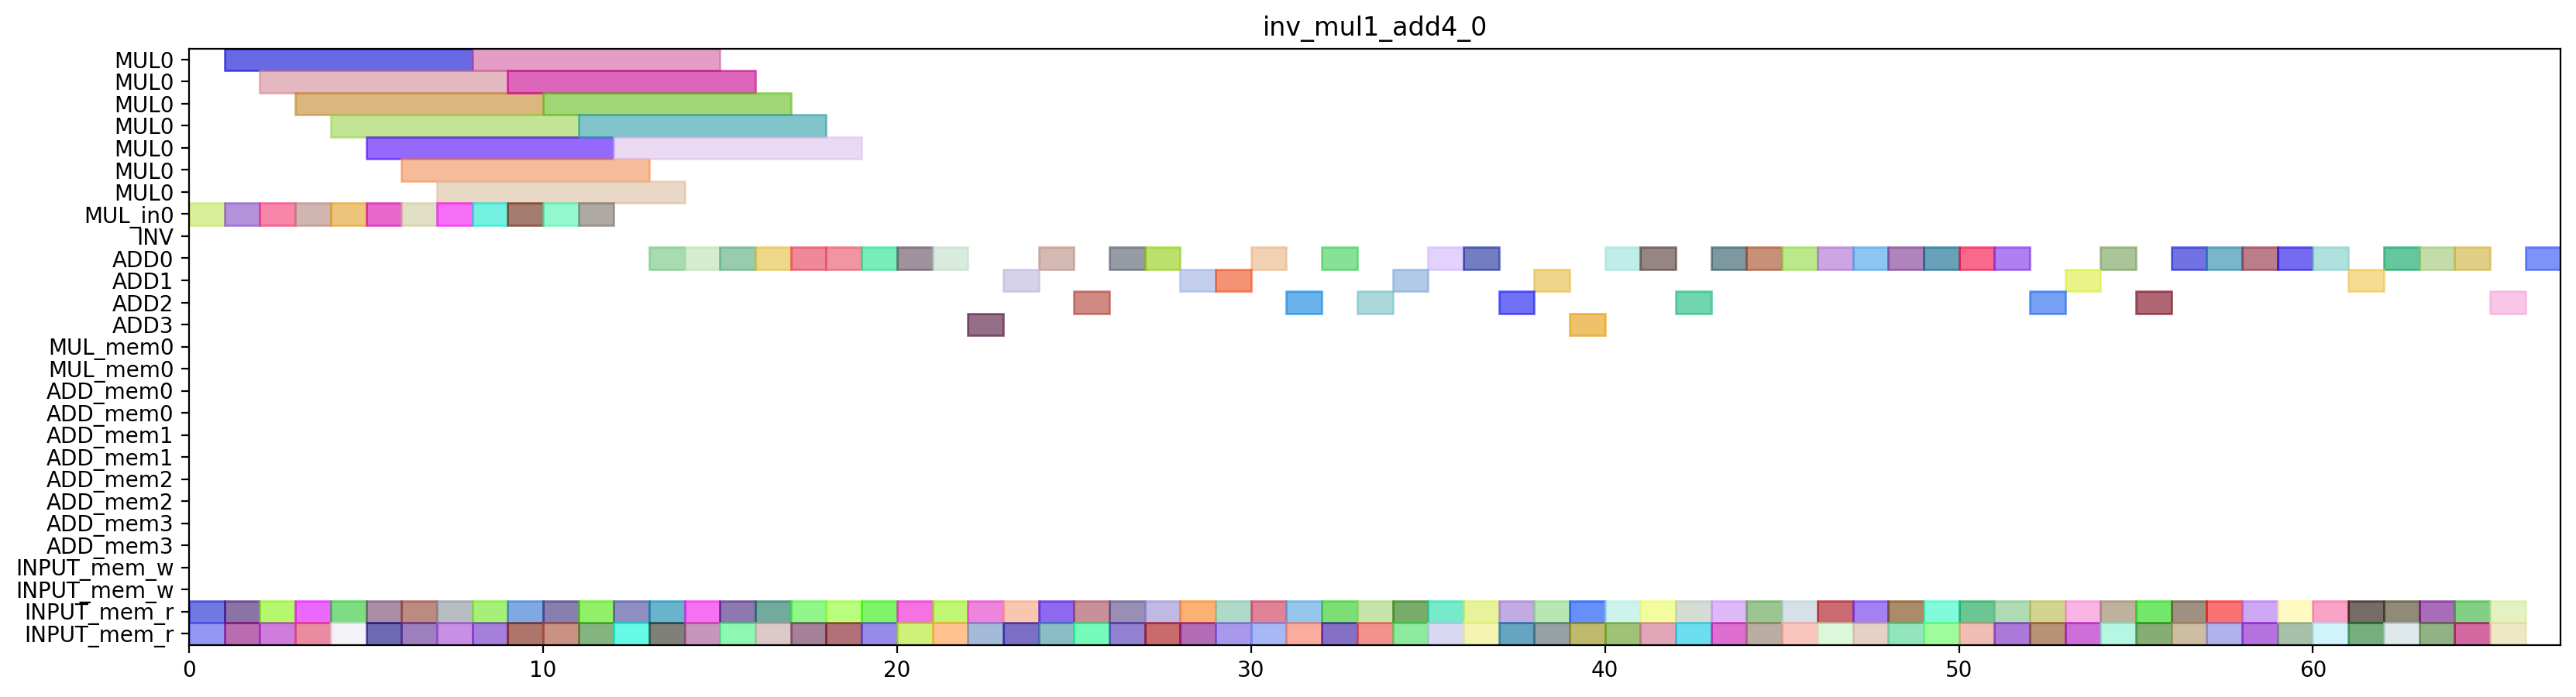

The script that drew this image:
from pyschedule import Scenario, solvers, plotters, alt

def solve_inv_mul1_add4_0(ConstStep, ExpStep):
	horizon = 134
	S=Scenario("inv_mul1_add4_0",horizon = horizon)

	# resource
	MUL = S.Resources('MUL', num=1, size=7)
	MUL_in = S.Resources('MUL_in', num=1)
	INV = S.Resource('INV')
	ADD = S.Resources('ADD', num=4, periods=range(1, horizon))
	MUL_mem = S.Resources('MUL_mem', num=1, size=2)
	ADD_mem = S.Resources('ADD_mem', num=4, size=2)
	INPUT_mem_w = S.Resource('INPUT_mem_w', size=2)
	INPUT_mem_r = S.Resource('INPUT_mem_r', size=2)

	# result of previous scheduling

	# new tasks
	T0a10_new = S.Task('T0a10_new', length=1, delay_cost=1)
	T0a10_new += alt(ADD)

	T0a10_new_mem0 = S.Task('T0a10_new_mem0', length=1, delay_cost=1)
	T0a10_new_mem0 += INPUT_mem_r
	S += T0a10_new_mem0<=T0a10_new

	T0a10_new_mem1 = S.Task('T0a10_new_mem1', length=1, delay_cost=1)
	T0a10_new_mem1 += INPUT_mem_r
	S += T0a10_new_mem1<=T0a10_new

	T0a11_new = S.Task('T0a11_new', length=1, delay_cost=1)
	T0a11_new += alt(ADD)

	T0a11_new_mem0 = S.Task('T0a11_new_mem0', length=1, delay_cost=1)
	T0a11_new_mem0 += INPUT_mem_r
	S += T0a11_new_mem0<=T0a11_new

	T0a11_new_mem1 = S.Task('T0a11_new_mem1', length=1, delay_cost=1)
	T0a11_new_mem1 += INPUT_mem_r
	S += T0a11_new_mem1<=T0a11_new

	T0t10 = S.Task('T0t10', length=1, delay_cost=1)
	T0t10 += alt(ADD)

	T0t10_mem0 = S.Task('T0t10_mem0', length=1, delay_cost=1)
	T0t10_mem0 += INPUT_mem_r
	S += T0t10_mem0<=T0t10

	T0t10_mem1 = S.Task('T0t10_mem1', length=1, delay_cost=1)
	T0t10_mem1 += INPUT_mem_r
	S += T0t10_mem1<=T0t10

	T0t11 = S.Task('T0t11', length=1, delay_cost=1)
	T0t11 += alt(ADD)

	T0t11_mem0 = S.Task('T0t11_mem0', length=1, delay_cost=1)
	T0t11_mem0 += INPUT_mem_r
	S += T0t11_mem0<=T0t11

	T0t11_mem1 = S.Task('T0t11_mem1', length=1, delay_cost=1)
	T0t11_mem1 += INPUT_mem_r
	S += T0t11_mem1<=T0t11

	T0t0_a0a1_in = S.Task('T0t0_a0a1_in', length=1, delay_cost=1)
	T0t0_a0a1_in += alt(MUL_in)
	T0t0_a0a1 = S.Task('T0t0_a0a1', length=7, delay_cost=1)
	T0t0_a0a1 += alt(MUL)
	S+=T0t0_a0a1>=T0t0_a0a1_in

	T0t0_a0a1_mem0 = S.Task('T0t0_a0a1_mem0', length=1, delay_cost=1)
	T0t0_a0a1_mem0 += INPUT_mem_r
	S += T0t0_a0a1_mem0<=T0t0_a0a1

	T0t0_a0a1_mem1 = S.Task('T0t0_a0a1_mem1', length=1, delay_cost=1)
	T0t0_a0a1_mem1 += INPUT_mem_r
	S += T0t0_a0a1_mem1<=T0t0_a0a1

	T0t1_a0a1_in = S.Task('T0t1_a0a1_in', length=1, delay_cost=1)
	T0t1_a0a1_in += alt(MUL_in)
	T0t1_a0a1 = S.Task('T0t1_a0a1', length=7, delay_cost=1)
	T0t1_a0a1 += alt(MUL)
	S+=T0t1_a0a1>=T0t1_a0a1_in

	T0t1_a0a1_mem0 = S.Task('T0t1_a0a1_mem0', length=1, delay_cost=1)
	T0t1_a0a1_mem0 += INPUT_mem_r
	S += T0t1_a0a1_mem0<=T0t1_a0a1

	T0t1_a0a1_mem1 = S.Task('T0t1_a0a1_mem1', length=1, delay_cost=1)
	T0t1_a0a1_mem1 += INPUT_mem_r
	S += T0t1_a0a1_mem1<=T0t1_a0a1

	T0t2_a0a1 = S.Task('T0t2_a0a1', length=1, delay_cost=1)
	T0t2_a0a1 += alt(ADD)

	T0t2_a0a1_mem0 = S.Task('T0t2_a0a1_mem0', length=1, delay_cost=1)
	T0t2_a0a1_mem0 += INPUT_mem_r
	S += T0t2_a0a1_mem0<=T0t2_a0a1

	T0t2_a0a1_mem1 = S.Task('T0t2_a0a1_mem1', length=1, delay_cost=1)
	T0t2_a0a1_mem1 += INPUT_mem_r
	S += T0t2_a0a1_mem1<=T0t2_a0a1

	T1a10_new = S.Task('T1a10_new', length=1, delay_cost=1)
	T1a10_new += alt(ADD)

	T1a10_new_mem0 = S.Task('T1a10_new_mem0', length=1, delay_cost=1)
	T1a10_new_mem0 += INPUT_mem_r
	S += T1a10_new_mem0<=T1a10_new

	T1a10_new_mem1 = S.Task('T1a10_new_mem1', length=1, delay_cost=1)
	T1a10_new_mem1 += INPUT_mem_r
	S += T1a10_new_mem1<=T1a10_new

	T1a11_new = S.Task('T1a11_new', length=1, delay_cost=1)
	T1a11_new += alt(ADD)

	T1a11_new_mem0 = S.Task('T1a11_new_mem0', length=1, delay_cost=1)
	T1a11_new_mem0 += INPUT_mem_r
	S += T1a11_new_mem0<=T1a11_new

	T1a11_new_mem1 = S.Task('T1a11_new_mem1', length=1, delay_cost=1)
	T1a11_new_mem1 += INPUT_mem_r
	S += T1a11_new_mem1<=T1a11_new

	T1t10 = S.Task('T1t10', length=1, delay_cost=1)
	T1t10 += alt(ADD)

	T1t10_mem0 = S.Task('T1t10_mem0', length=1, delay_cost=1)
	T1t10_mem0 += INPUT_mem_r
	S += T1t10_mem0<=T1t10

	T1t10_mem1 = S.Task('T1t10_mem1', length=1, delay_cost=1)
	T1t10_mem1 += INPUT_mem_r
	S += T1t10_mem1<=T1t10

	T1t11 = S.Task('T1t11', length=1, delay_cost=1)
	T1t11 += alt(ADD)

	T1t11_mem0 = S.Task('T1t11_mem0', length=1, delay_cost=1)
	T1t11_mem0 += INPUT_mem_r
	S += T1t11_mem0<=T1t11

	T1t11_mem1 = S.Task('T1t11_mem1', length=1, delay_cost=1)
	T1t11_mem1 += INPUT_mem_r
	S += T1t11_mem1<=T1t11

	T1t0_a0a1_in = S.Task('T1t0_a0a1_in', length=1, delay_cost=1)
	T1t0_a0a1_in += alt(MUL_in)
	T1t0_a0a1 = S.Task('T1t0_a0a1', length=7, delay_cost=1)
	T1t0_a0a1 += alt(MUL)
	S+=T1t0_a0a1>=T1t0_a0a1_in

	T1t0_a0a1_mem0 = S.Task('T1t0_a0a1_mem0', length=1, delay_cost=1)
	T1t0_a0a1_mem0 += INPUT_mem_r
	S += T1t0_a0a1_mem0<=T1t0_a0a1

	T1t0_a0a1_mem1 = S.Task('T1t0_a0a1_mem1', length=1, delay_cost=1)
	T1t0_a0a1_mem1 += INPUT_mem_r
	S += T1t0_a0a1_mem1<=T1t0_a0a1

	T1t1_a0a1_in = S.Task('T1t1_a0a1_in', length=1, delay_cost=1)
	T1t1_a0a1_in += alt(MUL_in)
	T1t1_a0a1 = S.Task('T1t1_a0a1', length=7, delay_cost=1)
	T1t1_a0a1 += alt(MUL)
	S+=T1t1_a0a1>=T1t1_a0a1_in

	T1t1_a0a1_mem0 = S.Task('T1t1_a0a1_mem0', length=1, delay_cost=1)
	T1t1_a0a1_mem0 += INPUT_mem_r
	S += T1t1_a0a1_mem0<=T1t1_a0a1

	T1t1_a0a1_mem1 = S.Task('T1t1_a0a1_mem1', length=1, delay_cost=1)
	T1t1_a0a1_mem1 += INPUT_mem_r
	S += T1t1_a0a1_mem1<=T1t1_a0a1

	T1t2_a0a1 = S.Task('T1t2_a0a1', length=1, delay_cost=1)
	T1t2_a0a1 += alt(ADD)

	T1t2_a0a1_mem0 = S.Task('T1t2_a0a1_mem0', length=1, delay_cost=1)
	T1t2_a0a1_mem0 += INPUT_mem_r
	S += T1t2_a0a1_mem0<=T1t2_a0a1

	T1t2_a0a1_mem1 = S.Task('T1t2_a0a1_mem1', length=1, delay_cost=1)
	T1t2_a0a1_mem1 += INPUT_mem_r
	S += T1t2_a0a1_mem1<=T1t2_a0a1

	T2a10_new = S.Task('T2a10_new', length=1, delay_cost=1)
	T2a10_new += alt(ADD)

	T2a10_new_mem0 = S.Task('T2a10_new_mem0', length=1, delay_cost=1)
	T2a10_new_mem0 += INPUT_mem_r
	S += T2a10_new_mem0<=T2a10_new

	T2a10_new_mem1 = S.Task('T2a10_new_mem1', length=1, delay_cost=1)
	T2a10_new_mem1 += INPUT_mem_r
	S += T2a10_new_mem1<=T2a10_new

	T2a11_new = S.Task('T2a11_new', length=1, delay_cost=1)
	T2a11_new += alt(ADD)

	T2a11_new_mem0 = S.Task('T2a11_new_mem0', length=1, delay_cost=1)
	T2a11_new_mem0 += INPUT_mem_r
	S += T2a11_new_mem0<=T2a11_new

	T2a11_new_mem1 = S.Task('T2a11_new_mem1', length=1, delay_cost=1)
	T2a11_new_mem1 += INPUT_mem_r
	S += T2a11_new_mem1<=T2a11_new

	T2t10 = S.Task('T2t10', length=1, delay_cost=1)
	T2t10 += alt(ADD)

	T2t10_mem0 = S.Task('T2t10_mem0', length=1, delay_cost=1)
	T2t10_mem0 += INPUT_mem_r
	S += T2t10_mem0<=T2t10

	T2t10_mem1 = S.Task('T2t10_mem1', length=1, delay_cost=1)
	T2t10_mem1 += INPUT_mem_r
	S += T2t10_mem1<=T2t10

	T2t11 = S.Task('T2t11', length=1, delay_cost=1)
	T2t11 += alt(ADD)

	T2t11_mem0 = S.Task('T2t11_mem0', length=1, delay_cost=1)
	T2t11_mem0 += INPUT_mem_r
	S += T2t11_mem0<=T2t11

	T2t11_mem1 = S.Task('T2t11_mem1', length=1, delay_cost=1)
	T2t11_mem1 += INPUT_mem_r
	S += T2t11_mem1<=T2t11

	T2t0_a0a1_in = S.Task('T2t0_a0a1_in', length=1, delay_cost=1)
	T2t0_a0a1_in += alt(MUL_in)
	T2t0_a0a1 = S.Task('T2t0_a0a1', length=7, delay_cost=1)
	T2t0_a0a1 += alt(MUL)
	S+=T2t0_a0a1>=T2t0_a0a1_in

	T2t0_a0a1_mem0 = S.Task('T2t0_a0a1_mem0', length=1, delay_cost=1)
	T2t0_a0a1_mem0 += INPUT_mem_r
	S += T2t0_a0a1_mem0<=T2t0_a0a1

	T2t0_a0a1_mem1 = S.Task('T2t0_a0a1_mem1', length=1, delay_cost=1)
	T2t0_a0a1_mem1 += INPUT_mem_r
	S += T2t0_a0a1_mem1<=T2t0_a0a1

	T2t1_a0a1_in = S.Task('T2t1_a0a1_in', length=1, delay_cost=1)
	T2t1_a0a1_in += alt(MUL_in)
	T2t1_a0a1 = S.Task('T2t1_a0a1', length=7, delay_cost=1)
	T2t1_a0a1 += alt(MUL)
	S+=T2t1_a0a1>=T2t1_a0a1_in

	T2t1_a0a1_mem0 = S.Task('T2t1_a0a1_mem0', length=1, delay_cost=1)
	T2t1_a0a1_mem0 += INPUT_mem_r
	S += T2t1_a0a1_mem0<=T2t1_a0a1

	T2t1_a0a1_mem1 = S.Task('T2t1_a0a1_mem1', length=1, delay_cost=1)
	T2t1_a0a1_mem1 += INPUT_mem_r
	S += T2t1_a0a1_mem1<=T2t1_a0a1

	T2t2_a0a1 = S.Task('T2t2_a0a1', length=1, delay_cost=1)
	T2t2_a0a1 += alt(ADD)

	T2t2_a0a1_mem0 = S.Task('T2t2_a0a1_mem0', length=1, delay_cost=1)
	T2t2_a0a1_mem0 += INPUT_mem_r
	S += T2t2_a0a1_mem0<=T2t2_a0a1

	T2t2_a0a1_mem1 = S.Task('T2t2_a0a1_mem1', length=1, delay_cost=1)
	T2t2_a0a1_mem1 += INPUT_mem_r
	S += T2t2_a0a1_mem1<=T2t2_a0a1

	T1300 = S.Task('T1300', length=1, delay_cost=1)
	T1300 += alt(ADD)

	T1300_mem0 = S.Task('T1300_mem0', length=1, delay_cost=1)
	T1300_mem0 += INPUT_mem_r
	S += T1300_mem0<=T1300

	T1300_mem1 = S.Task('T1300_mem1', length=1, delay_cost=1)
	T1300_mem1 += INPUT_mem_r
	S += T1300_mem1<=T1300

	T1301 = S.Task('T1301', length=1, delay_cost=1)
	T1301 += alt(ADD)

	T1301_mem0 = S.Task('T1301_mem0', length=1, delay_cost=1)
	T1301_mem0 += INPUT_mem_r
	S += T1301_mem0<=T1301

	T1301_mem1 = S.Task('T1301_mem1', length=1, delay_cost=1)
	T1301_mem1 += INPUT_mem_r
	S += T1301_mem1<=T1301

	T1310 = S.Task('T1310', length=1, delay_cost=1)
	T1310 += alt(ADD)

	T1310_mem0 = S.Task('T1310_mem0', length=1, delay_cost=1)
	T1310_mem0 += INPUT_mem_r
	S += T1310_mem0<=T1310

	T1310_mem1 = S.Task('T1310_mem1', length=1, delay_cost=1)
	T1310_mem1 += INPUT_mem_r
	S += T1310_mem1<=T1310

	T1311 = S.Task('T1311', length=1, delay_cost=1)
	T1311 += alt(ADD)

	T1311_mem0 = S.Task('T1311_mem0', length=1, delay_cost=1)
	T1311_mem0 += INPUT_mem_r
	S += T1311_mem0<=T1311

	T1311_mem1 = S.Task('T1311_mem1', length=1, delay_cost=1)
	T1311_mem1 += INPUT_mem_r
	S += T1311_mem1<=T1311

	T1400 = S.Task('T1400', length=1, delay_cost=1)
	T1400 += alt(ADD)

	T1400_mem0 = S.Task('T1400_mem0', length=1, delay_cost=1)
	T1400_mem0 += INPUT_mem_r
	S += T1400_mem0<=T1400

	T1400_mem1 = S.Task('T1400_mem1', length=1, delay_cost=1)
	T1400_mem1 += INPUT_mem_r
	S += T1400_mem1<=T1400

	T1401 = S.Task('T1401', length=1, delay_cost=1)
	T1401 += alt(ADD)

	T1401_mem0 = S.Task('T1401_mem0', length=1, delay_cost=1)
	T1401_mem0 += INPUT_mem_r
	S += T1401_mem0<=T1401

	T1401_mem1 = S.Task('T1401_mem1', length=1, delay_cost=1)
	T1401_mem1 += INPUT_mem_r
	S += T1401_mem1<=T1401

	T1410 = S.Task('T1410', length=1, delay_cost=1)
	T1410 += alt(ADD)

	T1410_mem0 = S.Task('T1410_mem0', length=1, delay_cost=1)
	T1410_mem0 += INPUT_mem_r
	S += T1410_mem0<=T1410

	T1410_mem1 = S.Task('T1410_mem1', length=1, delay_cost=1)
	T1410_mem1 += INPUT_mem_r
	S += T1410_mem1<=T1410

	T1411 = S.Task('T1411', length=1, delay_cost=1)
	T1411 += alt(ADD)

	T1411_mem0 = S.Task('T1411_mem0', length=1, delay_cost=1)
	T1411_mem0 += INPUT_mem_r
	S += T1411_mem0<=T1411

	T1411_mem1 = S.Task('T1411_mem1', length=1, delay_cost=1)
	T1411_mem1 += INPUT_mem_r
	S += T1411_mem1<=T1411

	T1500 = S.Task('T1500', length=1, delay_cost=1)
	T1500 += alt(ADD)

	T1500_mem0 = S.Task('T1500_mem0', length=1, delay_cost=1)
	T1500_mem0 += INPUT_mem_r
	S += T1500_mem0<=T1500

	T1500_mem1 = S.Task('T1500_mem1', length=1, delay_cost=1)
	T1500_mem1 += INPUT_mem_r
	S += T1500_mem1<=T1500

	T1501 = S.Task('T1501', length=1, delay_cost=1)
	T1501 += alt(ADD)

	T1501_mem0 = S.Task('T1501_mem0', length=1, delay_cost=1)
	T1501_mem0 += INPUT_mem_r
	S += T1501_mem0<=T1501

	T1501_mem1 = S.Task('T1501_mem1', length=1, delay_cost=1)
	T1501_mem1 += INPUT_mem_r
	S += T1501_mem1<=T1501

	T1510 = S.Task('T1510', length=1, delay_cost=1)
	T1510 += alt(ADD)

	T1510_mem0 = S.Task('T1510_mem0', length=1, delay_cost=1)
	T1510_mem0 += INPUT_mem_r
	S += T1510_mem0<=T1510

	T1510_mem1 = S.Task('T1510_mem1', length=1, delay_cost=1)
	T1510_mem1 += INPUT_mem_r
	S += T1510_mem1<=T1510

	T1511 = S.Task('T1511', length=1, delay_cost=1)
	T1511 += alt(ADD)

	T1511_mem0 = S.Task('T1511_mem0', length=1, delay_cost=1)
	T1511_mem0 += INPUT_mem_r
	S += T1511_mem0<=T1511

	T1511_mem1 = S.Task('T1511_mem1', length=1, delay_cost=1)
	T1511_mem1 += INPUT_mem_r
	S += T1511_mem1<=T1511

	T0_1a10_new = S.Task('T0_1a10_new', length=1, delay_cost=1)
	T0_1a10_new += alt(ADD)

	T0_1a10_new_mem0 = S.Task('T0_1a10_new_mem0', length=1, delay_cost=1)
	T0_1a10_new_mem0 += INPUT_mem_r
	S += T0_1a10_new_mem0<=T0_1a10_new

	T0_1a10_new_mem1 = S.Task('T0_1a10_new_mem1', length=1, delay_cost=1)
	T0_1a10_new_mem1 += INPUT_mem_r
	S += T0_1a10_new_mem1<=T0_1a10_new

	T0_1a11_new = S.Task('T0_1a11_new', length=1, delay_cost=1)
	T0_1a11_new += alt(ADD)

	T0_1a11_new_mem0 = S.Task('T0_1a11_new_mem0', length=1, delay_cost=1)
	T0_1a11_new_mem0 += INPUT_mem_r
	S += T0_1a11_new_mem0<=T0_1a11_new

	T0_1a11_new_mem1 = S.Task('T0_1a11_new_mem1', length=1, delay_cost=1)
	T0_1a11_new_mem1 += INPUT_mem_r
	S += T0_1a11_new_mem1<=T0_1a11_new

	T0_1t10 = S.Task('T0_1t10', length=1, delay_cost=1)
	T0_1t10 += alt(ADD)

	T0_1t10_mem0 = S.Task('T0_1t10_mem0', length=1, delay_cost=1)
	T0_1t10_mem0 += INPUT_mem_r
	S += T0_1t10_mem0<=T0_1t10

	T0_1t10_mem1 = S.Task('T0_1t10_mem1', length=1, delay_cost=1)
	T0_1t10_mem1 += INPUT_mem_r
	S += T0_1t10_mem1<=T0_1t10

	T0_1t11 = S.Task('T0_1t11', length=1, delay_cost=1)
	T0_1t11 += alt(ADD)

	T0_1t11_mem0 = S.Task('T0_1t11_mem0', length=1, delay_cost=1)
	T0_1t11_mem0 += INPUT_mem_r
	S += T0_1t11_mem0<=T0_1t11

	T0_1t11_mem1 = S.Task('T0_1t11_mem1', length=1, delay_cost=1)
	T0_1t11_mem1 += INPUT_mem_r
	S += T0_1t11_mem1<=T0_1t11

	T0_1t0_a0a1_in = S.Task('T0_1t0_a0a1_in', length=1, delay_cost=1)
	T0_1t0_a0a1_in += alt(MUL_in)
	T0_1t0_a0a1 = S.Task('T0_1t0_a0a1', length=7, delay_cost=1)
	T0_1t0_a0a1 += alt(MUL)
	S+=T0_1t0_a0a1>=T0_1t0_a0a1_in

	T0_1t0_a0a1_mem0 = S.Task('T0_1t0_a0a1_mem0', length=1, delay_cost=1)
	T0_1t0_a0a1_mem0 += INPUT_mem_r
	S += T0_1t0_a0a1_mem0<=T0_1t0_a0a1

	T0_1t0_a0a1_mem1 = S.Task('T0_1t0_a0a1_mem1', length=1, delay_cost=1)
	T0_1t0_a0a1_mem1 += INPUT_mem_r
	S += T0_1t0_a0a1_mem1<=T0_1t0_a0a1

	T0_1t1_a0a1_in = S.Task('T0_1t1_a0a1_in', length=1, delay_cost=1)
	T0_1t1_a0a1_in += alt(MUL_in)
	T0_1t1_a0a1 = S.Task('T0_1t1_a0a1', length=7, delay_cost=1)
	T0_1t1_a0a1 += alt(MUL)
	S+=T0_1t1_a0a1>=T0_1t1_a0a1_in

	T0_1t1_a0a1_mem0 = S.Task('T0_1t1_a0a1_mem0', length=1, delay_cost=1)
	T0_1t1_a0a1_mem0 += INPUT_mem_r
	S += T0_1t1_a0a1_mem0<=T0_1t1_a0a1

	T0_1t1_a0a1_mem1 = S.Task('T0_1t1_a0a1_mem1', length=1, delay_cost=1)
	T0_1t1_a0a1_mem1 += INPUT_mem_r
	S += T0_1t1_a0a1_mem1<=T0_1t1_a0a1

	T0_1t2_a0a1 = S.Task('T0_1t2_a0a1', length=1, delay_cost=1)
	T0_1t2_a0a1 += alt(ADD)

	T0_1t2_a0a1_mem0 = S.Task('T0_1t2_a0a1_mem0', length=1, delay_cost=1)
	T0_1t2_a0a1_mem0 += INPUT_mem_r
	S += T0_1t2_a0a1_mem0<=T0_1t2_a0a1

	T0_1t2_a0a1_mem1 = S.Task('T0_1t2_a0a1_mem1', length=1, delay_cost=1)
	T0_1t2_a0a1_mem1 += INPUT_mem_r
	S += T0_1t2_a0a1_mem1<=T0_1t2_a0a1

	T1_1a10_new = S.Task('T1_1a10_new', length=1, delay_cost=1)
	T1_1a10_new += alt(ADD)

	T1_1a10_new_mem0 = S.Task('T1_1a10_new_mem0', length=1, delay_cost=1)
	T1_1a10_new_mem0 += INPUT_mem_r
	S += T1_1a10_new_mem0<=T1_1a10_new

	T1_1a10_new_mem1 = S.Task('T1_1a10_new_mem1', length=1, delay_cost=1)
	T1_1a10_new_mem1 += INPUT_mem_r
	S += T1_1a10_new_mem1<=T1_1a10_new

	T1_1a11_new = S.Task('T1_1a11_new', length=1, delay_cost=1)
	T1_1a11_new += alt(ADD)

	T1_1a11_new_mem0 = S.Task('T1_1a11_new_mem0', length=1, delay_cost=1)
	T1_1a11_new_mem0 += INPUT_mem_r
	S += T1_1a11_new_mem0<=T1_1a11_new

	T1_1a11_new_mem1 = S.Task('T1_1a11_new_mem1', length=1, delay_cost=1)
	T1_1a11_new_mem1 += INPUT_mem_r
	S += T1_1a11_new_mem1<=T1_1a11_new

	T1_1t10 = S.Task('T1_1t10', length=1, delay_cost=1)
	T1_1t10 += alt(ADD)

	T1_1t10_mem0 = S.Task('T1_1t10_mem0', length=1, delay_cost=1)
	T1_1t10_mem0 += INPUT_mem_r
	S += T1_1t10_mem0<=T1_1t10

	T1_1t10_mem1 = S.Task('T1_1t10_mem1', length=1, delay_cost=1)
	T1_1t10_mem1 += INPUT_mem_r
	S += T1_1t10_mem1<=T1_1t10

	T1_1t11 = S.Task('T1_1t11', length=1, delay_cost=1)
	T1_1t11 += alt(ADD)

	T1_1t11_mem0 = S.Task('T1_1t11_mem0', length=1, delay_cost=1)
	T1_1t11_mem0 += INPUT_mem_r
	S += T1_1t11_mem0<=T1_1t11

	T1_1t11_mem1 = S.Task('T1_1t11_mem1', length=1, delay_cost=1)
	T1_1t11_mem1 += INPUT_mem_r
	S += T1_1t11_mem1<=T1_1t11

	T1_1t0_a0a1_in = S.Task('T1_1t0_a0a1_in', length=1, delay_cost=1)
	T1_1t0_a0a1_in += alt(MUL_in)
	T1_1t0_a0a1 = S.Task('T1_1t0_a0a1', length=7, delay_cost=1)
	T1_1t0_a0a1 += alt(MUL)
	S+=T1_1t0_a0a1>=T1_1t0_a0a1_in

	T1_1t0_a0a1_mem0 = S.Task('T1_1t0_a0a1_mem0', length=1, delay_cost=1)
	T1_1t0_a0a1_mem0 += INPUT_mem_r
	S += T1_1t0_a0a1_mem0<=T1_1t0_a0a1

	T1_1t0_a0a1_mem1 = S.Task('T1_1t0_a0a1_mem1', length=1, delay_cost=1)
	T1_1t0_a0a1_mem1 += INPUT_mem_r
	S += T1_1t0_a0a1_mem1<=T1_1t0_a0a1

	T1_1t1_a0a1_in = S.Task('T1_1t1_a0a1_in', length=1, delay_cost=1)
	T1_1t1_a0a1_in += alt(MUL_in)
	T1_1t1_a0a1 = S.Task('T1_1t1_a0a1', length=7, delay_cost=1)
	T1_1t1_a0a1 += alt(MUL)
	S+=T1_1t1_a0a1>=T1_1t1_a0a1_in

	T1_1t1_a0a1_mem0 = S.Task('T1_1t1_a0a1_mem0', length=1, delay_cost=1)
	T1_1t1_a0a1_mem0 += INPUT_mem_r
	S += T1_1t1_a0a1_mem0<=T1_1t1_a0a1

	T1_1t1_a0a1_mem1 = S.Task('T1_1t1_a0a1_mem1', length=1, delay_cost=1)
	T1_1t1_a0a1_mem1 += INPUT_mem_r
	S += T1_1t1_a0a1_mem1<=T1_1t1_a0a1

	T1_1t2_a0a1 = S.Task('T1_1t2_a0a1', length=1, delay_cost=1)
	T1_1t2_a0a1 += alt(ADD)

	T1_1t2_a0a1_mem0 = S.Task('T1_1t2_a0a1_mem0', length=1, delay_cost=1)
	T1_1t2_a0a1_mem0 += INPUT_mem_r
	S += T1_1t2_a0a1_mem0<=T1_1t2_a0a1

	T1_1t2_a0a1_mem1 = S.Task('T1_1t2_a0a1_mem1', length=1, delay_cost=1)
	T1_1t2_a0a1_mem1 += INPUT_mem_r
	S += T1_1t2_a0a1_mem1<=T1_1t2_a0a1

	T2_2a10_new = S.Task('T2_2a10_new', length=1, delay_cost=1)
	T2_2a10_new += alt(ADD)

	T2_2a10_new_mem0 = S.Task('T2_2a10_new_mem0', length=1, delay_cost=1)
	T2_2a10_new_mem0 += INPUT_mem_r
	S += T2_2a10_new_mem0<=T2_2a10_new

	T2_2a10_new_mem1 = S.Task('T2_2a10_new_mem1', length=1, delay_cost=1)
	T2_2a10_new_mem1 += INPUT_mem_r
	S += T2_2a10_new_mem1<=T2_2a10_new

	T2_2a11_new = S.Task('T2_2a11_new', length=1, delay_cost=1)
	T2_2a11_new += alt(ADD)

	T2_2a11_new_mem0 = S.Task('T2_2a11_new_mem0', length=1, delay_cost=1)
	T2_2a11_new_mem0 += INPUT_mem_r
	S += T2_2a11_new_mem0<=T2_2a11_new

	T2_2a11_new_mem1 = S.Task('T2_2a11_new_mem1', length=1, delay_cost=1)
	T2_2a11_new_mem1 += INPUT_mem_r
	S += T2_2a11_new_mem1<=T2_2a11_new

	T2_2t10 = S.Task('T2_2t10', length=1, delay_cost=1)
	T2_2t10 += alt(ADD)

	T2_2t10_mem0 = S.Task('T2_2t10_mem0', length=1, delay_cost=1)
	T2_2t10_mem0 += INPUT_mem_r
	S += T2_2t10_mem0<=T2_2t10

	T2_2t10_mem1 = S.Task('T2_2t10_mem1', length=1, delay_cost=1)
	T2_2t10_mem1 += INPUT_mem_r
	S += T2_2t10_mem1<=T2_2t10

	T2_2t11 = S.Task('T2_2t11', length=1, delay_cost=1)
	T2_2t11 += alt(ADD)

	T2_2t11_mem0 = S.Task('T2_2t11_mem0', length=1, delay_cost=1)
	T2_2t11_mem0 += INPUT_mem_r
	S += T2_2t11_mem0<=T2_2t11

	T2_2t11_mem1 = S.Task('T2_2t11_mem1', length=1, delay_cost=1)
	T2_2t11_mem1 += INPUT_mem_r
	S += T2_2t11_mem1<=T2_2t11

	T2_2t0_a0a1_in = S.Task('T2_2t0_a0a1_in', length=1, delay_cost=1)
	T2_2t0_a0a1_in += alt(MUL_in)
	T2_2t0_a0a1 = S.Task('T2_2t0_a0a1', length=7, delay_cost=1)
	T2_2t0_a0a1 += alt(MUL)
	S+=T2_2t0_a0a1>=T2_2t0_a0a1_in

	T2_2t0_a0a1_mem0 = S.Task('T2_2t0_a0a1_mem0', length=1, delay_cost=1)
	T2_2t0_a0a1_mem0 += INPUT_mem_r
	S += T2_2t0_a0a1_mem0<=T2_2t0_a0a1

	T2_2t0_a0a1_mem1 = S.Task('T2_2t0_a0a1_mem1', length=1, delay_cost=1)
	T2_2t0_a0a1_mem1 += INPUT_mem_r
	S += T2_2t0_a0a1_mem1<=T2_2t0_a0a1

	T2_2t1_a0a1_in = S.Task('T2_2t1_a0a1_in', length=1, delay_cost=1)
	T2_2t1_a0a1_in += alt(MUL_in)
	T2_2t1_a0a1 = S.Task('T2_2t1_a0a1', length=7, delay_cost=1)
	T2_2t1_a0a1 += alt(MUL)
	S+=T2_2t1_a0a1>=T2_2t1_a0a1_in

	T2_2t1_a0a1_mem0 = S.Task('T2_2t1_a0a1_mem0', length=1, delay_cost=1)
	T2_2t1_a0a1_mem0 += INPUT_mem_r
	S += T2_2t1_a0a1_mem0<=T2_2t1_a0a1

	T2_2t1_a0a1_mem1 = S.Task('T2_2t1_a0a1_mem1', length=1, delay_cost=1)
	T2_2t1_a0a1_mem1 += INPUT_mem_r
	S += T2_2t1_a0a1_mem1<=T2_2t1_a0a1

	T2_2t2_a0a1 = S.Task('T2_2t2_a0a1', length=1, delay_cost=1)
	T2_2t2_a0a1 += alt(ADD)

	T2_2t2_a0a1_mem0 = S.Task('T2_2t2_a0a1_mem0', length=1, delay_cost=1)
	T2_2t2_a0a1_mem0 += INPUT_mem_r
	S += T2_2t2_a0a1_mem0<=T2_2t2_a0a1

	T2_2t2_a0a1_mem1 = S.Task('T2_2t2_a0a1_mem1', length=1, delay_cost=1)
	T2_2t2_a0a1_mem1 += INPUT_mem_r
	S += T2_2t2_a0a1_mem1<=T2_2t2_a0a1

	T1600 = S.Task('T1600', length=1, delay_cost=1)
	T1600 += alt(ADD)

	T1600_mem0 = S.Task('T1600_mem0', length=1, delay_cost=1)
	T1600_mem0 += INPUT_mem_r
	S += T1600_mem0<=T1600

	T1600_mem1 = S.Task('T1600_mem1', length=1, delay_cost=1)
	T1600_mem1 += INPUT_mem_r
	S += T1600_mem1<=T1600

	T1601 = S.Task('T1601', length=1, delay_cost=1)
	T1601 += alt(ADD)

	T1601_mem0 = S.Task('T1601_mem0', length=1, delay_cost=1)
	T1601_mem0 += INPUT_mem_r
	S += T1601_mem0<=T1601

	T1601_mem1 = S.Task('T1601_mem1', length=1, delay_cost=1)
	T1601_mem1 += INPUT_mem_r
	S += T1601_mem1<=T1601

	T1610 = S.Task('T1610', length=1, delay_cost=1)
	T1610 += alt(ADD)

	T1610_mem0 = S.Task('T1610_mem0', length=1, delay_cost=1)
	T1610_mem0 += INPUT_mem_r
	S += T1610_mem0<=T1610

	T1610_mem1 = S.Task('T1610_mem1', length=1, delay_cost=1)
	T1610_mem1 += INPUT_mem_r
	S += T1610_mem1<=T1610

	T1611 = S.Task('T1611', length=1, delay_cost=1)
	T1611 += alt(ADD)

	T1611_mem0 = S.Task('T1611_mem0', length=1, delay_cost=1)
	T1611_mem0 += INPUT_mem_r
	S += T1611_mem0<=T1611

	T1611_mem1 = S.Task('T1611_mem1', length=1, delay_cost=1)
	T1611_mem1 += INPUT_mem_r
	S += T1611_mem1<=T1611

	T1700 = S.Task('T1700', length=1, delay_cost=1)
	T1700 += alt(ADD)

	T1700_mem0 = S.Task('T1700_mem0', length=1, delay_cost=1)
	T1700_mem0 += INPUT_mem_r
	S += T1700_mem0<=T1700

	T1700_mem1 = S.Task('T1700_mem1', length=1, delay_cost=1)
	T1700_mem1 += INPUT_mem_r
	S += T1700_mem1<=T1700

	T1701 = S.Task('T1701', length=1, delay_cost=1)
	T1701 += alt(ADD)

	T1701_mem0 = S.Task('T1701_mem0', length=1, delay_cost=1)
	T1701_mem0 += INPUT_mem_r
	S += T1701_mem0<=T1701

	T1701_mem1 = S.Task('T1701_mem1', length=1, delay_cost=1)
	T1701_mem1 += INPUT_mem_r
	S += T1701_mem1<=T1701

	T1710 = S.Task('T1710', length=1, delay_cost=1)
	T1710 += alt(ADD)

	T1710_mem0 = S.Task('T1710_mem0', length=1, delay_cost=1)
	T1710_mem0 += INPUT_mem_r
	S += T1710_mem0<=T1710

	T1710_mem1 = S.Task('T1710_mem1', length=1, delay_cost=1)
	T1710_mem1 += INPUT_mem_r
	S += T1710_mem1<=T1710

	T1711 = S.Task('T1711', length=1, delay_cost=1)
	T1711 += alt(ADD)

	T1711_mem0 = S.Task('T1711_mem0', length=1, delay_cost=1)
	T1711_mem0 += INPUT_mem_r
	S += T1711_mem0<=T1711

	T1711_mem1 = S.Task('T1711_mem1', length=1, delay_cost=1)
	T1711_mem1 += INPUT_mem_r
	S += T1711_mem1<=T1711

	T1800 = S.Task('T1800', length=1, delay_cost=1)
	T1800 += alt(ADD)

	T1800_mem0 = S.Task('T1800_mem0', length=1, delay_cost=1)
	T1800_mem0 += INPUT_mem_r
	S += T1800_mem0<=T1800

	T1800_mem1 = S.Task('T1800_mem1', length=1, delay_cost=1)
	T1800_mem1 += INPUT_mem_r
	S += T1800_mem1<=T1800

	T1801 = S.Task('T1801', length=1, delay_cost=1)
	T1801 += alt(ADD)

	T1801_mem0 = S.Task('T1801_mem0', length=1, delay_cost=1)
	T1801_mem0 += INPUT_mem_r
	S += T1801_mem0<=T1801

	T1801_mem1 = S.Task('T1801_mem1', length=1, delay_cost=1)
	T1801_mem1 += INPUT_mem_r
	S += T1801_mem1<=T1801

	T1810 = S.Task('T1810', length=1, delay_cost=1)
	T1810 += alt(ADD)

	T1810_mem0 = S.Task('T1810_mem0', length=1, delay_cost=1)
	T1810_mem0 += INPUT_mem_r
	S += T1810_mem0<=T1810

	T1810_mem1 = S.Task('T1810_mem1', length=1, delay_cost=1)
	T1810_mem1 += INPUT_mem_r
	S += T1810_mem1<=T1810

	T1811 = S.Task('T1811', length=1, delay_cost=1)
	T1811 += alt(ADD)

	T1811_mem0 = S.Task('T1811_mem0', length=1, delay_cost=1)
	T1811_mem0 += INPUT_mem_r
	S += T1811_mem0<=T1811

	T1811_mem1 = S.Task('T1811_mem1', length=1, delay_cost=1)
	T1811_mem1 += INPUT_mem_r
	S += T1811_mem1<=T1811

	solvers.mip.solve(S,msg=1,kind='CPLEX', time_limit=3600)

	solution = [['hoge']*len(S.solution()[1]) for i in range(len(S.solution()))]
	for i in range(len(S.solution())):
		for j in range(len(S.solution()[i])):
			solution[i][j]=str(S.solution()[i][j])
	print(solution)

	cycles = int(solution[-1][3])

	pic_file_name = "inv_mul1_add4/inv_mul1_add4_0.png"
	if(S.solution() != []):
		plotters.matplotlib.plot(S,img_filename=pic_file_name, vertical_text=True, fig_size=(cycles*0.25+3, 5), show_task_labels=False)

	return solution

if __name__ == "__main__":
	solution = solve_inv_mul1_add4_0(0, 0)
